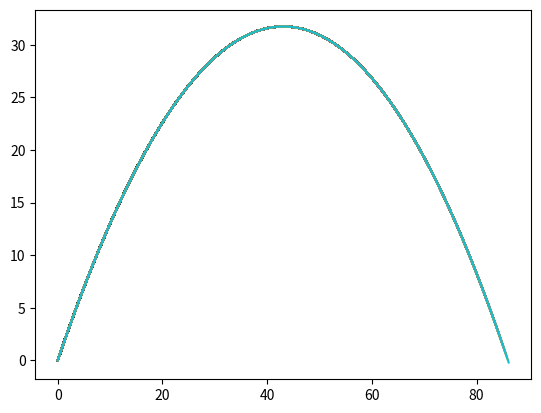

Reproduce this figure in Python. (Note: this script raises an exception after producing the figure.)
import matplotlib.pyplot as plt
import numpy as np
def sgn(number):
    if number<0:
        return(-1)
    else:
        return(1)
class projectile:
    def __init__(self, x_0, y_0, v_0x, v_0y, A, gust, masa, C_d, t):

        #funkcija definiranja variabli
        self.x_0 = x_0
        self.y_0 = y_0
        self.v_0x = v_0x
        self.v_0y = v_0y
        self.A = A
        self.C_d = C_d
        self.t = t
        self.gust = gust
        self.masa = masa
    def  num_rjesenje(self):

        #funkcija numeričkog računanja kosog hitca sa otporom zraka Eulerovom metodom
        x_0 = self.x_0
        y_0 = self.y_0
        v_0x = self.v_0x
        v_0y = self.v_0y
        A = self.A
        masa = self.masa
        gust = self.gust
        C_d = self.C_d
        t = self.t
        dt = 0.001
        g = 9.8
        konst_oz = (gust*C_d*A)/(2*masa)
        x_num = x_0
        y_num = y_0
        vx_num = v_0x
        vy_num = v_0y
        ay_num = - g - 1*sgn(vy_num)* (konst_oz*vy_num**2) 
        ax_num = - 1*sgn(vx_num)*(konst_oz*vx_num**2)
        y_lista = []
        x_lista = []

        #petlja numeričke iteracije
        while y_num>=0:
            vy_num = vy_num + ay_num*dt
            vx_num = vx_num + ax_num*dt
            ay_num = -g-1*sgn(vy_num)* konst_oz*(vy_num**2) 
            ax_num = -1*sgn(vx_num)*konst_oz*(vx_num**2)
            y_num = y_num + vy_num*dt
            y_lista.append(y_num)
            x_num = x_num + vx_num*dt
            x_lista.append(x_num)
        plt.plot(x_lista, y_lista)
        plt.xlabel("apcisa")
        plt.ylabel("ordinata")
        plt.show()
    def runge_kutta_rjesenje(self):

        #funkcija numeričkog računanja kosog hitca sa otporom zraka Runge-Kutta metodom
        x_0 = self.x_0
        y_0 = self.y_0
        v_0x = self.v_0x
        v_0y = self.v_0y
        A = self.A
        masa = self.masa
        gust = self.gust
        C_d = self.C_d
        t = self.t
        dt = 0.01
        g = 9.8
        konst_oz = (gust*C_d*A)/(2*masa)
        x_num = x_0
        y_num = y_0
        vx_num = v_0x
        vy_num = v_0y
        y_lista = [y_0]
        x_lista = [x_0]
        tt = 0

        #petlje numeričke iteracije
        while y_num>=0:
            k1_vx = -sgn(vx_num)*konst_oz*(vx_num)**2 * dt
            k1_x = vx_num * dt
            k2_vx = -sgn(vx_num + k1_vx)*konst_oz*(vx_num + (k1_vx/2))**2 * dt
            k2_x = (vx_num + (k1_vx/2)) * dt
            k3_vx = -sgn(vx_num + k2_vx)*konst_oz*(vx_num + (k2_vx/2))**2 * dt
            k3_x = (vx_num + (k2_vx/2)) * dt
            k4_vx = -sgn(vx_num + k3_vx)*konst_oz*(vx_num + (k3_vx/2))**2 * dt
            k4_x = (vx_num + (k3_vx/2)) * dt
            vx_num = vx_num + (1/6)*(k1_vx + 2*k2_vx + 2*k3_vx + k4_vx)
            x_num = x_num + (1/6)*(k1_x + 2*k2_x + 2*k3_x + k4_x)
            x_lista.append(x_num)


            k1_vy = (-g -sgn(vy_num)*konst_oz*(vy_num)**2) * dt
            k1_y = vy_num * dt
            k2_vy = (-g -sgn(vy_num + k1_vy)*konst_oz*(vy_num + (k1_vy/2))**2) * dt
            k2_y = (vy_num + (k1_vy/2)) * dt
            k3_vy = (-g -sgn(vy_num + k2_vy)*konst_oz*(vy_num + (k2_vy/2))**2) * dt
            k3_y = (vy_num + (k2_vy/2)) * dt
            k4_vy = (-g -sgn(vy_num + k3_vy)*konst_oz*(vy_num + (k3_vy/2))**2) * dt
            k4_y = (vy_num + (k3_vy/2)) * dt
            vy_num = vy_num + (1/6)*(k1_vy + 2*k2_vy + 2*k3_vy + k4_vy)
            y_num = y_num + (1/6)*(k1_y + 2*k2_y + 2*k3_y + k4_y)
            y_lista.append(y_num)

            plt.plot(x_lista, y_lista)
        def eulerova_metoda(el):
            x_num = x_0
            y_num = y_0
            vx_num = v_0x
            vy_num = v_0y
            ay_num = - g - 1*sgn(vy_num)* (konst_oz*vy_num**2) 
            ax_num = - 1*sgn(vx_num)*(konst_oz*vx_num**2)
            y_lista = []
            x_lista = []
            g = 9.8
            while y_num>=0:
                vy_num = vy_num + ay_num*el
                vx_num = vx_num + ax_num*el
                ay_num = -g-1*sgn(vy_num)* konst_oz*(vy_num**2) 
                ax_num = -1*sgn(vx_num)*konst_oz*(vx_num**2)
                y_num = y_num + vy_num*el
                y_lista.append(y_num)
                x_num = x_num + vx_num*el
                x_lista.append(x_num)
            return y_lista, x_lista

        euler_dt = [0.1, 0.01, 0.001]
        for el in euler_dt:
            eulerova_metoda(el)
            plt.plot(x_lista, y_lista)

        plt.show()

                    
bon_jovi = projectile(0, 0, 17, 25, 0.02, 0.6, 4, 0.1, 20)
bon_jovi.runge_kutta_rjesenje()           

    



